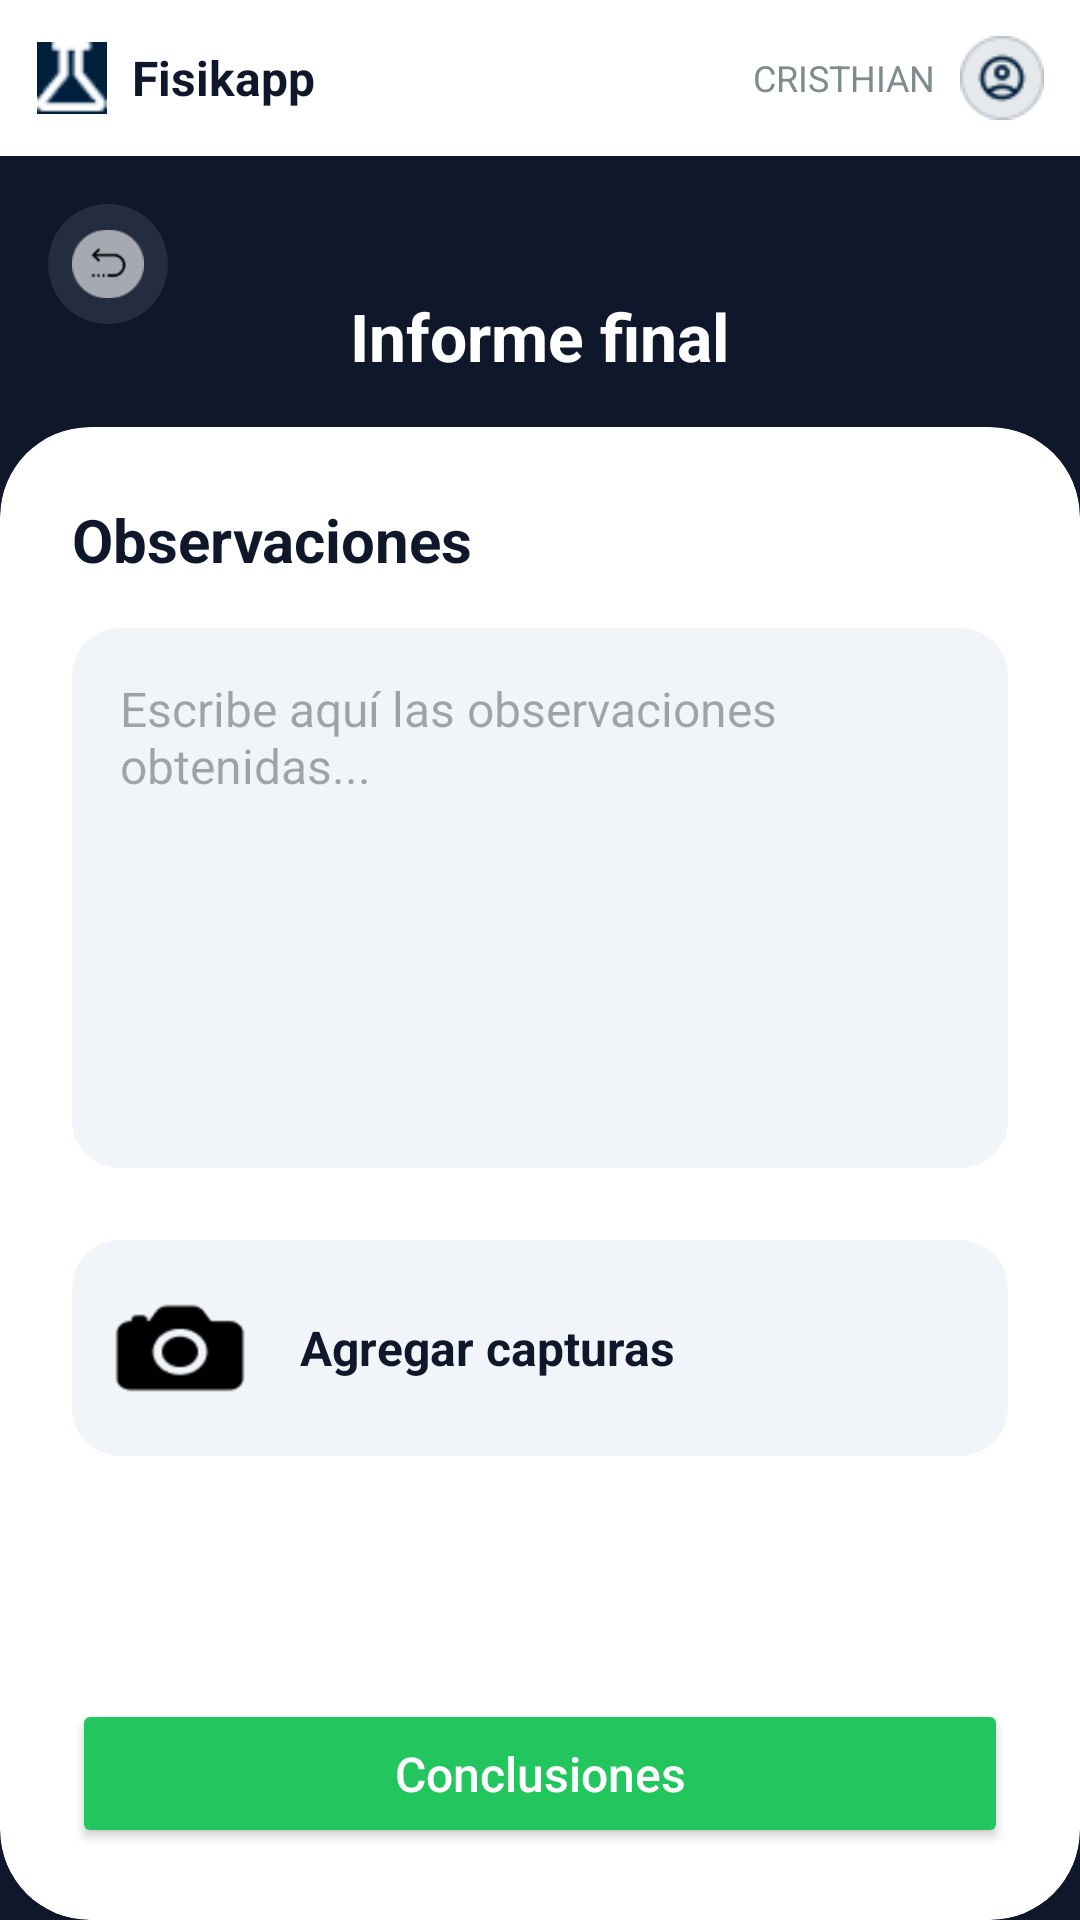

Write the Android layout XML for this screen, with the resource values it uses.
<!-- AndroidManifest.xml: application theme Theme.App.Splash -->
<!-- res/layout/activity_segunda_pantalla.xml -->
<?xml version="1.0" encoding="utf-8"?>
<LinearLayout xmlns:android="http://schemas.android.com/apk/res/android"
    xmlns:app="http://schemas.android.com/apk/res-auto"
    xmlns:tools="http://schemas.android.com/tools"
    android:id="@+id/main"
    android:layout_width="match_parent"
    android:layout_height="match_parent"
    android:background="@color/colorPrimario"
    android:orientation="vertical"
    tools:context=".ui.MonitorDeAprendizajeEstudiante.segundaPantalla">

    
    <LinearLayout
        android:layout_width="match_parent"
        android:layout_height="wrap_content"
        android:background="@color/white"
        android:gravity="center_vertical"
        android:orientation="horizontal"
        android:padding="12dp">

        <ImageView
            android:layout_width="24dp"
            android:layout_height="24dp"
            android:src="@drawable/iconofisik"
            android:contentDescription="Logo" />

        <TextView
            android:layout_width="0dp"
            android:layout_height="wrap_content"
            android:layout_marginStart="8dp"
            android:layout_weight="1"
            android:text="Fisikapp"
            android:textColor="@color/colorPrimario"
            android:textSize="16sp"
            android:textStyle="bold" />

        <TextView
            android:layout_width="wrap_content"
            android:layout_height="wrap_content"
            android:layout_marginEnd="8dp"
            android:text="CRISTHIAN"
            android:textColor="#7F8C8D"
            android:textSize="12sp" />

        <ImageView
            android:layout_width="28dp"
            android:layout_height="28dp"
            android:src="@drawable/iconousuario"
            android:contentDescription="Perfil" />
    </LinearLayout>

    
    <RelativeLayout
        android:layout_width="match_parent"
        android:layout_height="120dp"
        android:background="@color/colorPrimario"
        android:padding="16dp">

        <ImageView
            android:id="@+id/btnBack"
            android:layout_width="40dp"
            android:layout_height="40dp"
            android:src="@drawable/iconoretroceder"
            android:padding="8dp"
            android:background="@drawable/gs"
            android:alpha="0.8"
            android:clickable="true"
            android:focusable="true"
            android:contentDescription="Atrás" />

        <TextView
            android:layout_width="wrap_content"
            android:layout_height="wrap_content"
            android:layout_centerInParent="true"
            android:text="Informe final"
            android:textColor="@color/white"
            android:textSize="22sp"
            android:textStyle="bold" />
    </RelativeLayout>

    
    <androidx.cardview.widget.CardView
        android:layout_width="match_parent"
        android:layout_height="match_parent"
        android:layout_marginTop="-30dp"
        app:cardBackgroundColor="@color/white"
        app:cardCornerRadius="30dp"
        app:cardElevation="0dp">

        <LinearLayout
            android:layout_width="match_parent"
            android:layout_height="match_parent"
            android:orientation="vertical"
            android:padding="24dp">

            <ScrollView
                android:layout_width="match_parent"
                android:layout_height="0dp"
                android:layout_weight="1">

                <LinearLayout
                    android:layout_width="match_parent"
                    android:layout_height="wrap_content"
                    android:orientation="vertical">

                    <TextView
                        android:layout_width="wrap_content"
                        android:layout_height="wrap_content"
                        android:text="Observaciones"
                        android:textColor="@color/colorPrimario"
                        android:textSize="20sp"
                        android:textStyle="bold" />

                    <EditText
                        android:layout_width="match_parent"
                        android:layout_height="180dp"
                        android:layout_marginTop="16dp"
                        android:background="@drawable/bg_item_rounded"
                        android:backgroundTint="#F1F5F9"
                        android:gravity="top"
                        android:padding="16dp"
                        android:hint="Escribe aquí las observaciones obtenidas..."
                        android:textColor="#475569"
                        android:textSize="16sp"
                        android:inputType="textMultiLine" />

                    
                    <androidx.cardview.widget.CardView
                        android:layout_width="match_parent"
                        android:layout_height="wrap_content"
                        android:layout_marginTop="24dp"
                        app:cardBackgroundColor="#F1F5F9"
                        app:cardCornerRadius="16dp"
                        app:cardElevation="0dp"
                        android:clickable="true"
                        android:focusable="true">
                        <LinearLayout
                            android:layout_width="match_parent"
                            android:layout_height="wrap_content"
                            android:gravity="center_vertical"
                            android:padding="12dp">
                            <ImageView
                                android:layout_width="48dp"
                                android:layout_height="48dp"
                                android:src="@drawable/iconocamara"
                                android:contentDescription="Cámara" />
                            <TextView
                                android:layout_width="wrap_content"
                                android:layout_height="wrap_content"
                                android:layout_marginStart="16dp"
                                android:text="Agregar capturas"
                                android:textColor="@color/colorPrimario"
                                android:textSize="16sp"
                                android:textStyle="bold" />
                        </LinearLayout>
                    </androidx.cardview.widget.CardView>
                </LinearLayout>
            </ScrollView>

            <Button
                android:id="@+id/btnConclusiones"
                android:layout_width="match_parent"
                android:layout_height="wrap_content"
                android:layout_marginTop="16dp"
                android:text="Conclusiones"
                android:backgroundTint="@color/colorExito"
                android:textColor="@color/white"
                android:padding="14dp"
                app:cornerRadius="12dp"
                android:textAllCaps="false"
                android:textSize="16sp" />

        </LinearLayout>
    </androidx.cardview.widget.CardView>
</LinearLayout>
<!-- resources referenced by this layout -->
<resources>
  <color name="colorExito">#22C55E</color>
  <color name="colorPrimario">#0F172A</color>
  <color name="white">#FFFFFFFF</color>
  <!-- drawable bg_item_rounded (drawable) -->
  <?xml version="1.0" encoding="utf-8"?>
  <shape xmlns:android="http://schemas.android.com/apk/res/android">
      <solid android:color="#F2F4F7" /> <corners android:radius="16dp" />
  </shape>
  <!-- drawable gs (drawable) -->
  <?xml version="1.0" encoding="utf-8"?>
  <shape xmlns:android="http://schemas.android.com/apk/res/android"
      android:shape="oval">
      <solid android:color="#3394A3B8" />
  </shape>
  <!-- drawable iconocamara: png bitmap (drawable, 848 bytes) -->
  <!-- drawable iconofisik: png bitmap (drawable, 1351 bytes) -->
  <!-- drawable iconoretroceder: png bitmap (drawable, 1417 bytes) -->
  <!-- drawable iconousuario: png bitmap (drawable, 1497 bytes) -->
  <style name="Theme.App.Splash" parent="Theme.Material3.DayNight.NoActionBar">
          
          <item name="android:windowBackground">@color/colorScreenCompany</item>
      </style>
  <color name="colorScreenCompany">#0D1A52</color>
</resources>
